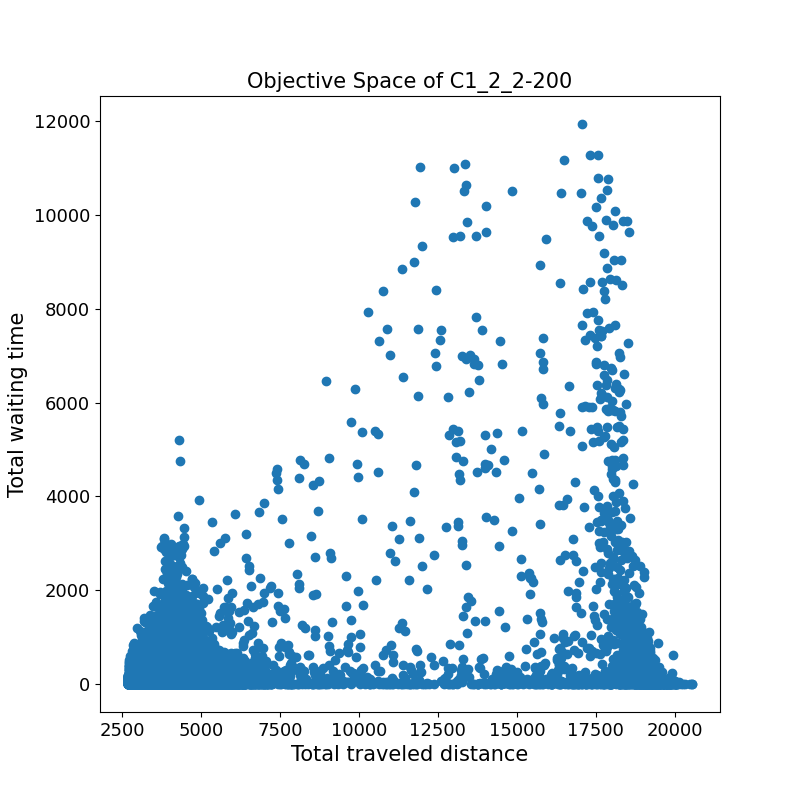

Values plotted in this chart, from the file beside it:
3298.7	66.6	
2866	0.0	
4348	0.0	
3170	1.6	
3696	1211	
4613	37.8	
6801	882.3	
4157	282.6	
2969	142.4	
3881	163.5	
2834	362.8	
3006	24.8	
3086	0.2	
3280	4.2	
6161	75.7	
3215	8.2	
3968	333.0	
3399	27.2	
4568	282.5	
5320	193.4	
2814	82.0	
4786	135.2	
3769	11.7	
3771	23.7	
5825	24.7	
2797	85.4	
3479	5.6	
4259	182.0	
4585	352.0	
3613	30.2	
4134	97.2	
4522	3.5	
5563	2.7	
2985	0.0	
3065	118.7	
3418	0.0	
4431	18.6	
2854	86.8	
3558	2.3	
4486	92.9	
3411	0.0	
18347	5204	
3015	0.0	
15207	0.0	
2929	190.4	
2868	3.3	
4670	33.4	
3753	0.0	
3060	35.1	
3419	52.1	
5570	723.6	
2974	11.6	
17766	5269	
4045	0.0	
2894	231.6	
4170	624.3	
3959	58.7	
2857	431.5	
3155	41.0	
4314	0.0	
7073	3.0	
... 20,176 more rows
